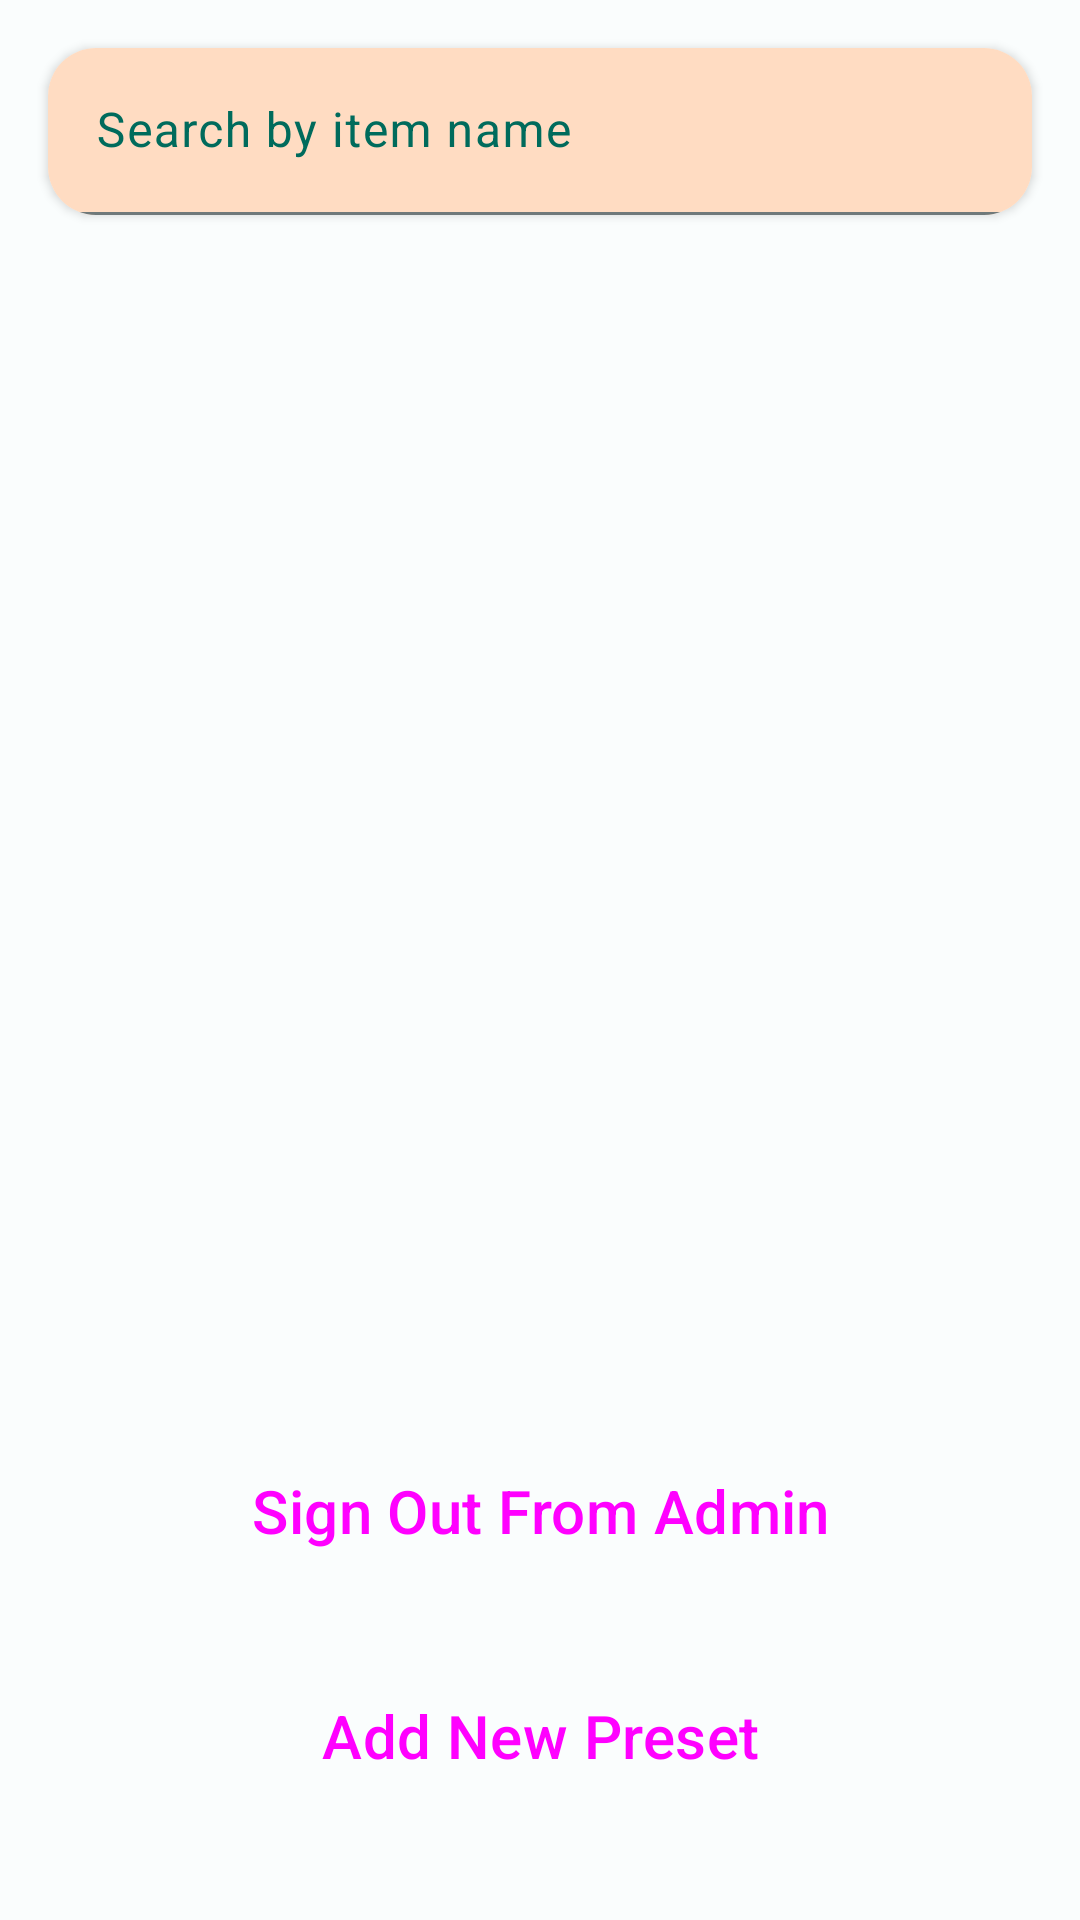

Write the Android layout XML for this screen, with the resource values it uses.
<!-- AndroidManifest.xml: application theme Theme.Calorify20 -->
<!-- res/layout/activity_admin_preset_screen.xml -->
<?xml version="1.0" encoding="utf-8"?>
<androidx.constraintlayout.widget.ConstraintLayout xmlns:android="http://schemas.android.com/apk/res/android"
    xmlns:app="http://schemas.android.com/apk/res-auto"
    xmlns:tools="http://schemas.android.com/tools"
    android:layout_width="match_parent"
    android:layout_height="match_parent"
    tools:context=".admin.AdminPresetScreen">

    <androidx.cardview.widget.CardView
        android:id="@+id/admin_Search_Content"
        android:layout_width="match_parent"
        android:layout_height="wrap_content"
        app:layout_constraintTop_toTopOf="parent"
        app:layout_constraintStart_toStartOf="parent"
        app:layout_constraintEnd_toEndOf="parent"
        app:cardCornerRadius="@dimen/standart_margin"
        android:layout_margin="@dimen/standart_margin"
        >


        <com.google.android.material.textfield.TextInputLayout
            android:id="@+id/admin_Search_Container"
            style="?attr/textInputFilledStyle"
            android:layout_width="match_parent"
            android:layout_height="wrap_content"
            android:hint="Search by item name"
            android:textColorHint="@color/md_theme_light_primary"
            app:boxBackgroundColor="@color/md_theme_light_secondaryContainer"
            app:startIconDrawable="@drawable/search"
            >

            <com.google.android.material.textfield.TextInputEditText
                android:id="@+id/admin_Search"
                android:layout_width="match_parent"
                android:layout_height="wrap_content" />

        </com.google.android.material.textfield.TextInputLayout>

    </androidx.cardview.widget.CardView>

    <androidx.recyclerview.widget.RecyclerView
        android:id="@+id/admin_List_Rv"
        android:layout_width="match_parent"
        android:layout_height="0dp"
        app:layout_constraintBottom_toTopOf="@+id/admin_Sign_Out_Button"
        app:layout_constraintTop_toBottomOf="@id/admin_Search_Content" />

    <Button
        style="@style/Widget.Material3.Button.ElevatedButton.Icon"
        android:id="@+id/admin_Sign_Out_Button"
        android:layout_width="match_parent"
        android:layout_height="wrap_content"
        app:layout_constraintBottom_toTopOf="@id/admin_Add_Button"
        android:layout_marginHorizontal="@dimen/standart_margin"
        android:layout_marginBottom="@dimen/standart_margin"
        android:text="Sign Out From Admin"
        android:textSize="@dimen/standart_header"
        android:padding="@dimen/standart_margin"
        app:icon = "@drawable/sign_out_svgrepo_com"
        />

    <Button
        style="@style/Widget.Material3.Button.ElevatedButton.Icon"
        android:id="@+id/admin_Add_Button"
        android:layout_width="match_parent"
        android:layout_height="wrap_content"
        app:layout_constraintBottom_toBottomOf="parent"
        android:layout_marginHorizontal="@dimen/standart_margin"
        android:layout_marginBottom="@dimen/wider_margin"
        android:text="Add New Preset"
        android:textSize="@dimen/standart_header"
        android:padding="@dimen/standart_margin"
        app:icon = "@drawable/baseline_add_24"
        />


</androidx.constraintlayout.widget.ConstraintLayout>
<!-- resources referenced by this layout -->
<resources>
  <color name="md_theme_light_primary">#006B5C</color>
  <color name="md_theme_light_secondaryContainer">#FFDCC2</color>
  <dimen name="standart_header">20dp</dimen>
  <dimen name="standart_margin">16dp</dimen>
  <dimen name="wider_margin">32dp</dimen>
  <!-- drawable baseline_add_24 (drawable) -->
  <vector android:height="40dp" android:tint="#000000"
      android:viewportHeight="24" android:viewportWidth="24"
      android:width="40dp" xmlns:android="http://schemas.android.com/apk/res/android">
      <path android:fillColor="@android:color/white" android:pathData="M19,13h-6v6h-2v-6H5v-2h6V5h2v6h6v2z" android:strokeWidth="10"/>
  </vector>
  <!-- drawable sign_out_svgrepo_com (drawable) -->
  <vector android:height="32dp" android:viewportHeight="24"
      android:viewportWidth="24" android:width="32dp" xmlns:android="http://schemas.android.com/apk/res/android">
      <path android:fillColor="#000000" android:fillType="evenOdd" android:pathData="M6,3C4.343,3 3,4.343 3,6V18C3,19.657 4.343,21 6,21H17C17.552,21 18,20.552 18,20C18,19.448 17.552,19 17,19H6C5.448,19 5,18.552 5,18V6C5,5.448 5.448,5 6,5H17C17.552,5 18,4.552 18,4C18,3.448 17.552,3 17,3H6ZM15.707,7.293C15.317,6.902 14.683,6.902 14.293,7.293C13.902,7.683 13.902,8.317 14.293,8.707L16.586,11H8C7.448,11 7,11.448 7,12C7,12.552 7.448,13 8,13H16.586L14.293,15.293C13.902,15.683 13.902,16.317 14.293,16.707C14.683,17.098 15.317,17.098 15.707,16.707L19.707,12.707C20.098,12.317 20.098,11.683 19.707,11.293L15.707,7.293Z"/>
  </vector>
  <color name="md_theme_light_onPrimary">#FFFFFF</color>
  <color name="md_theme_light_primaryContainer">#68FADD</color>
  <color name="md_theme_light_onPrimaryContainer">#00201A</color>
  <color name="md_theme_light_secondary">#8F4E00</color>
  <color name="md_theme_light_onSecondary">#FFFFFF</color>
  <color name="md_theme_light_onSecondaryContainer">#2E1500</color>
  <color name="md_theme_light_tertiary">#6E25F6</color>
  <color name="md_theme_light_onTertiary">#FFFFFF</color>
  <color name="md_theme_light_tertiaryContainer">#E9DDFF</color>
  <color name="md_theme_light_onTertiaryContainer">#22005D</color>
  <color name="md_theme_light_error">#B42800</color>
  <color name="md_theme_light_errorContainer">#FFDAD2</color>
  <color name="md_theme_light_onError">#FFFFFF</color>
  <color name="md_theme_light_onErrorContainer">#3C0700</color>
  <color name="md_theme_light_background">#FAFDFD</color>
  <color name="md_theme_light_onBackground">#191C1D</color>
  <color name="md_theme_light_outline">#6F797A</color>
  <color name="md_theme_light_inverseOnSurface">#EFF1F1</color>
  <color name="md_theme_light_inverseSurface">#2E3132</color>
  <color name="md_theme_light_surface">#F8FAFA</color>
  <color name="md_theme_light_onSurface">#191C1D</color>
  <color name="md_theme_light_surfaceVariant">#DBE4E6</color>
  <color name="md_theme_light_onSurfaceVariant">#3F484A</color>
  <color name="md_theme_light_inversePrimary">#44DDC1</color>
</resources>
